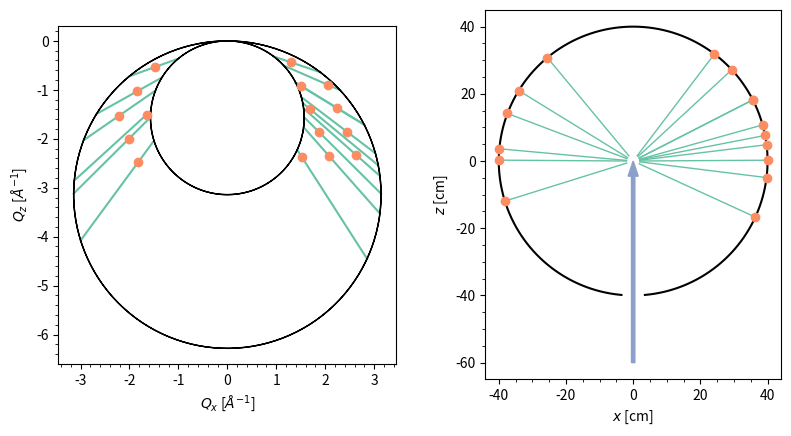

The script that saved this image:
# /usr/bin/env python

import numpy as np
import matplotlib.pyplot as plt

import scipy.linalg

plt.rcParams["axes.prop_cycle"] = plt.cycler(color=plt.cm.Set2.colors)

l2 = 0.4

a = 13
b = 12
gamma = np.deg2rad(110)

lamda_min, lamda_max = 2, 4

G = np.array([[a**2, a * b * np.cos(gamma)], [a * b * np.cos(gamma), b**2]])

G_inv = np.linalg.inv(G)

t = np.rad2deg(10)

B = scipy.linalg.cholesky(G_inv)
U = np.array([[np.cos(t), np.sin(t)], [-np.sin(t), np.cos(t)]])

UB = np.dot(U, B)

h = np.arange(-5, 5 + 1, 1)
k = np.arange(-5, 5 + 1, 1)

h, k = np.meshgrid(h, k)

h, k = h.flatten(), k.flatten()

Qx, Qz = 2 * np.pi * np.einsum("ij,jk->ik", UB, [h, k])

Q = np.sqrt(Qx**2 + Qz**2)

lamda = -4 * np.pi * Qz / Q**2

mask = (lamda > lamda_min) & (lamda < lamda_max)

Qx, Qz, Q, lamda = Qx[mask], Qz[mask], Q[mask], lamda[mask]

d = 2 * np.pi / Q

theta = np.arcsin(0.5 * lamda / d)
phi = np.arctan2(0, Qx)

x, z = l2 * np.sin(2 * theta) * np.cos(phi), l2 * np.cos(2 * theta)

wl = np.linspace(lamda_min, lamda_max)

x_hat, z_hat = x / l2, z / l2

tt = 2 * np.deg2rad(np.linspace(0, 360, 500))

fig, ax = plt.subplots(1, 2, figsize=(9.6, 4.8))
ax[0].plot(
    2 * np.pi / lamda_min * np.sin(tt),
    2 * np.pi / lamda_min * (np.cos(tt) - 1),
    linewidth=1,
    linestyle="-",
    color="k",
    zorder=10,
)
ax[0].plot(
    2 * np.pi / lamda_max * np.sin(tt),
    2 * np.pi / lamda_max * (np.cos(tt) - 1),
    linewidth=1,
    linestyle="-",
    color="k",
    zorder=10,
)
ax[0].scatter(Qx, Qz, color="C1", zorder=10)
ax[0].set_aspect(1)
ax[0].minorticks_on()
ax[0].set_xlabel(r"$Q_x$ [$\AA^{-1}$]")
ax[0].set_ylabel(r"$Q_z$ [$\AA^{-1}$]")

for _x, _z in zip(x, z):
    ax[0].plot(2 * np.pi / wl * _x / l2, 2 * np.pi / wl * (_z / l2 - 1), color="C0")

t = np.deg2rad(np.linspace(-175, 175, 500) + 90)

ax[1].plot(100 * l2 * np.cos(t), 100 * l2 * np.sin(t), color="k")
ax[1].scatter(x * 100, z * 100, color="C1", zorder=10)
ax[1].set_aspect(1)
ax[1].minorticks_on()
ax[1].set_xlabel(r"$x$ [cm]")
ax[1].set_ylabel(r"$z$ [cm]")
ax[1].arrow(
    0,
    -l2 * 150,
    0,
    l2 * 150,
    length_includes_head=True,
    head_width=3,
    width=1,
    color="C2",
    zorder=10,
)

for _x, _z in zip(x, z):
    ax[1].plot(
        [_x * 5, _x * 100], [_z * 5, _z * 100], linestyle="-", linewidth=1, color="C0"
    )
